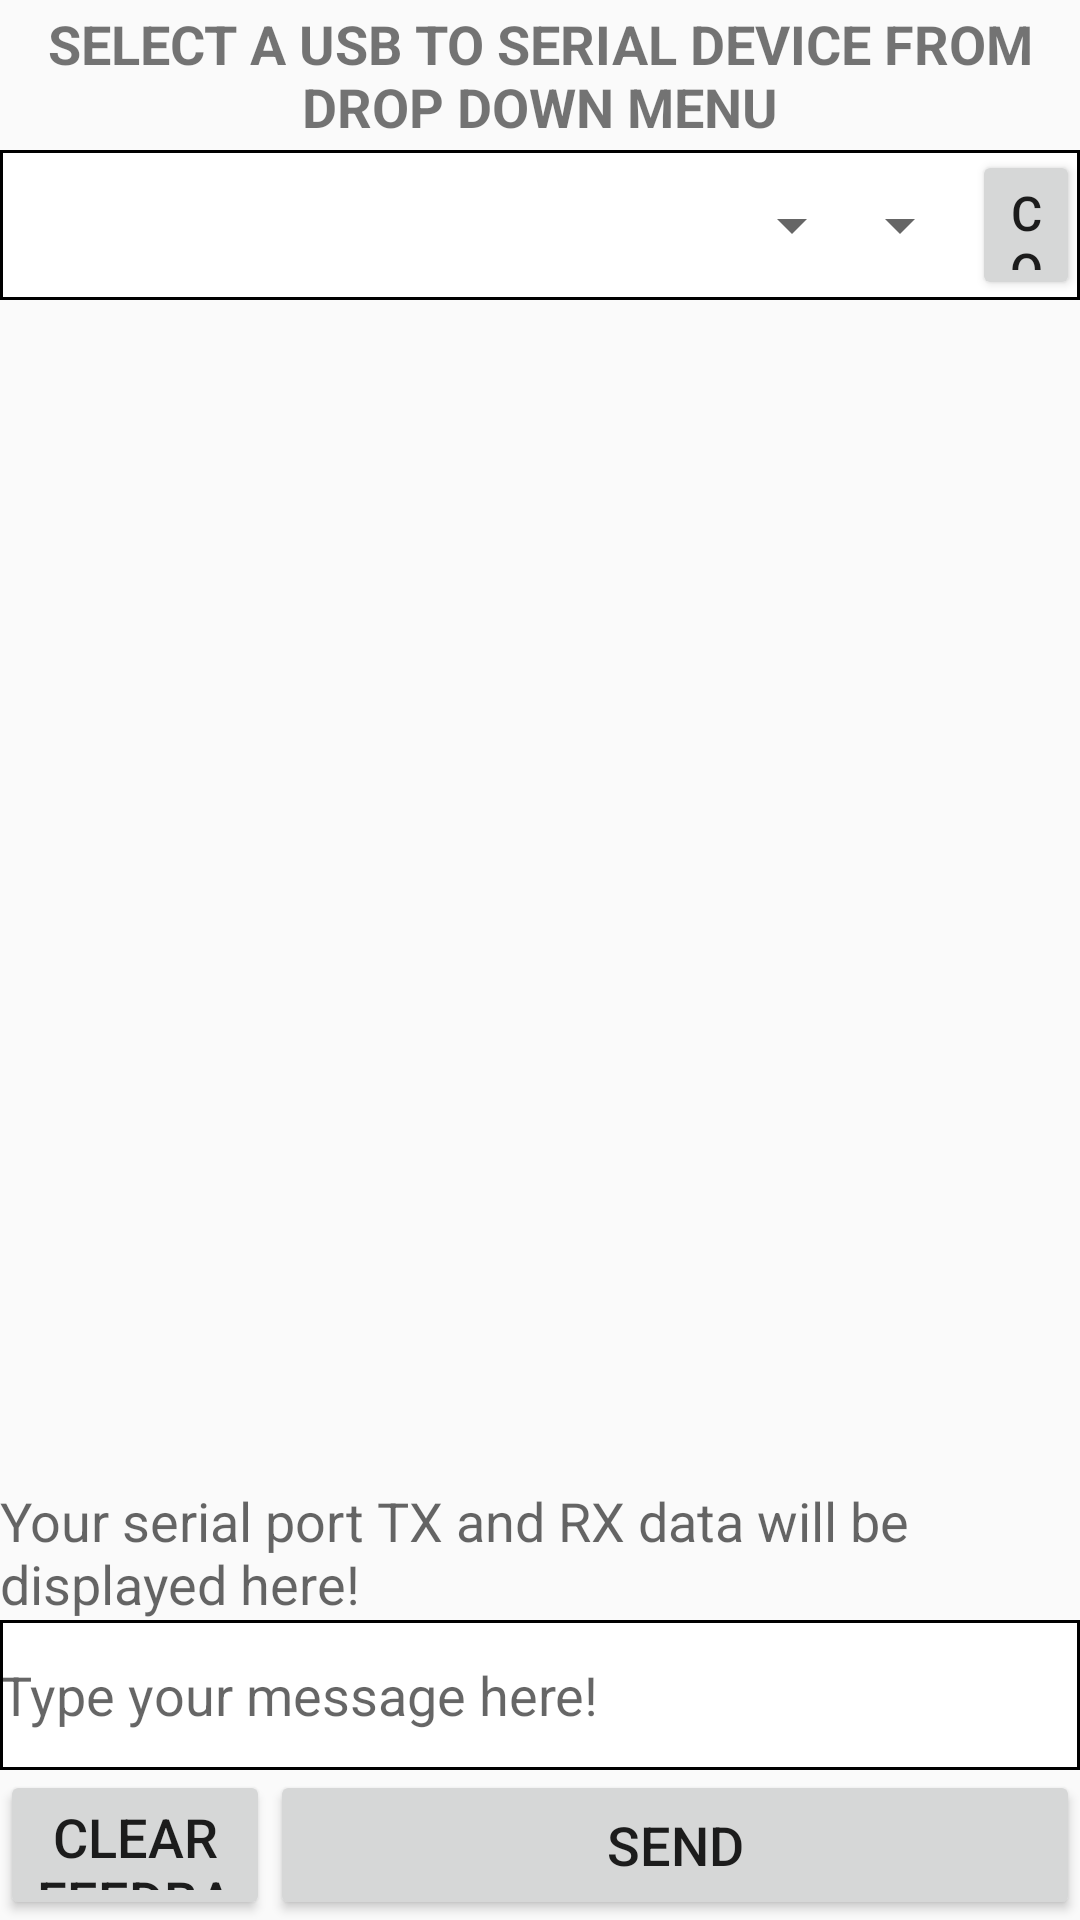

Reconstruct the res/layout file that produces this screen, plus the resources it refers to.
<!-- AndroidManifest.xml: application theme AppTheme -->
<!-- res/layout/tab1_main.xml -->
<?xml version="1.0" encoding="utf-8"?>
<LinearLayout xmlns:android="http://schemas.android.com/apk/res/android"
    xmlns:app="http://schemas.android.com/apk/res-auto"
    xmlns:tools="http://schemas.android.com/tools"
    android:id="@+id/linearLayout"
    android:layout_width="match_parent"
    android:layout_height="match_parent"
    android:orientation="vertical"
    android:weightSum="1"
    tools:context=".MainActivity">

    <TextView
        android:id="@+id/textView_Tab1_SerialPortSetup"
        android:layout_width="match_parent"
        android:layout_height="50dp"
        android:gravity="center_vertical"
        android:text="@string/tab1_serial_port_setup_title"
        android:textAlignment="center"
        android:textAllCaps="true"
        android:textSize="18sp"
        android:textStyle="bold" />

    <LinearLayout
        android:layout_width="match_parent"
        android:layout_height="50dp"
        android:background="@drawable/all_around_border_background"
        android:orientation="horizontal"
        android:weightSum="10">

        <Spinner
            android:id="@+id/spinner_USB_to_Serial_Device"
            android:layout_width="0dp"
            android:layout_height="match_parent"
            android:layout_weight="8" />

        <Spinner
            android:id="@+id/spinner_Baudrate"
            android:layout_width="0dp"
            android:layout_height="match_parent"
            android:layout_weight="1" />

        <Button
            android:id="@+id/Button_Connect"
            android:layout_width="0dp"
            android:layout_height="match_parent"
            android:layout_weight="1"
            android:text="@string/connect_button_caption_connect"
            android:textAllCaps="true"
            android:textSize="16sp"
            android:textStyle="normal" />
    </LinearLayout>

    <TextView
        android:id="@+id/textView_Feedback"
        android:layout_width="match_parent"
        android:layout_height="0dp"
        android:layout_weight="1"
        android:gravity="bottom"
        android:hint="@string/your_serial_port_tx_and_rx_data_will_be_displayed_here"
        android:scrollbars="vertical"
        android:textSize="18sp" />

    <EditText
        android:id="@+id/editText_Input_Msg"
        android:layout_width="match_parent"
        android:layout_height="50dp"
        android:background="@drawable/all_around_border_background"
        android:hint="@string/type_your_message_here" />

    <LinearLayout
        android:weightSum="4"
        android:orientation="horizontal"
        android:layout_width="match_parent"
        android:layout_height="50dp"
        >

        <Button
            android:id="@+id/Button_Clear"
            android:layout_width="0dp"
            android:layout_height="match_parent"
            android:layout_weight="1"
            android:text="@string/clear_feedback"
            android:textSize="18sp" />

        <Button
            android:id="@+id/Button_Send"
            android:layout_width="0dp"
            android:layout_height="match_parent"
            android:layout_weight="3"
            android:text="@string/send"
            android:textSize="18sp" />

    </LinearLayout>


</LinearLayout>
<!-- resources referenced by this layout -->
<resources>
  <!-- drawable all_around_border_background (drawable) -->
  <?xml version="1.0" encoding="utf-8"?>
  <shape xmlns:android="http://schemas.android.com/apk/res/android" android:shape="rectangle">
      <solid android:color="@color/colorWhite" />
      <stroke android:width="1dp" android:color="#000000" />
  </shape>
  <string name="clear_feedback">Clear Feedback</string>
  <string name="connect_button_caption_connect">connect</string>
  <string name="send">Send</string>
  <string name="tab1_serial_port_setup_title">Select a USB to serial device from drop down menu</string>
  <string name="type_your_message_here">Type your message here!</string>
  <string name="your_serial_port_tx_and_rx_data_will_be_displayed_here">Your serial port TX and RX data will be displayed here!</string>
  <style name="AppTheme" parent="Theme.AppCompat.Light.DarkActionBar">
          
          <item name="colorPrimary">@color/colorPrimary</item>
          <item name="colorPrimaryDark">@color/colorPrimaryDark</item>
          <item name="colorAccent">@color/colorAccent</item>
      </style>
  <color name="colorWhite">#ffffff</color>
  <color name="colorPrimary">#008577</color>
  <color name="colorPrimaryDark">#00574B</color>
  <color name="colorAccent">#D81B60</color>
</resources>
